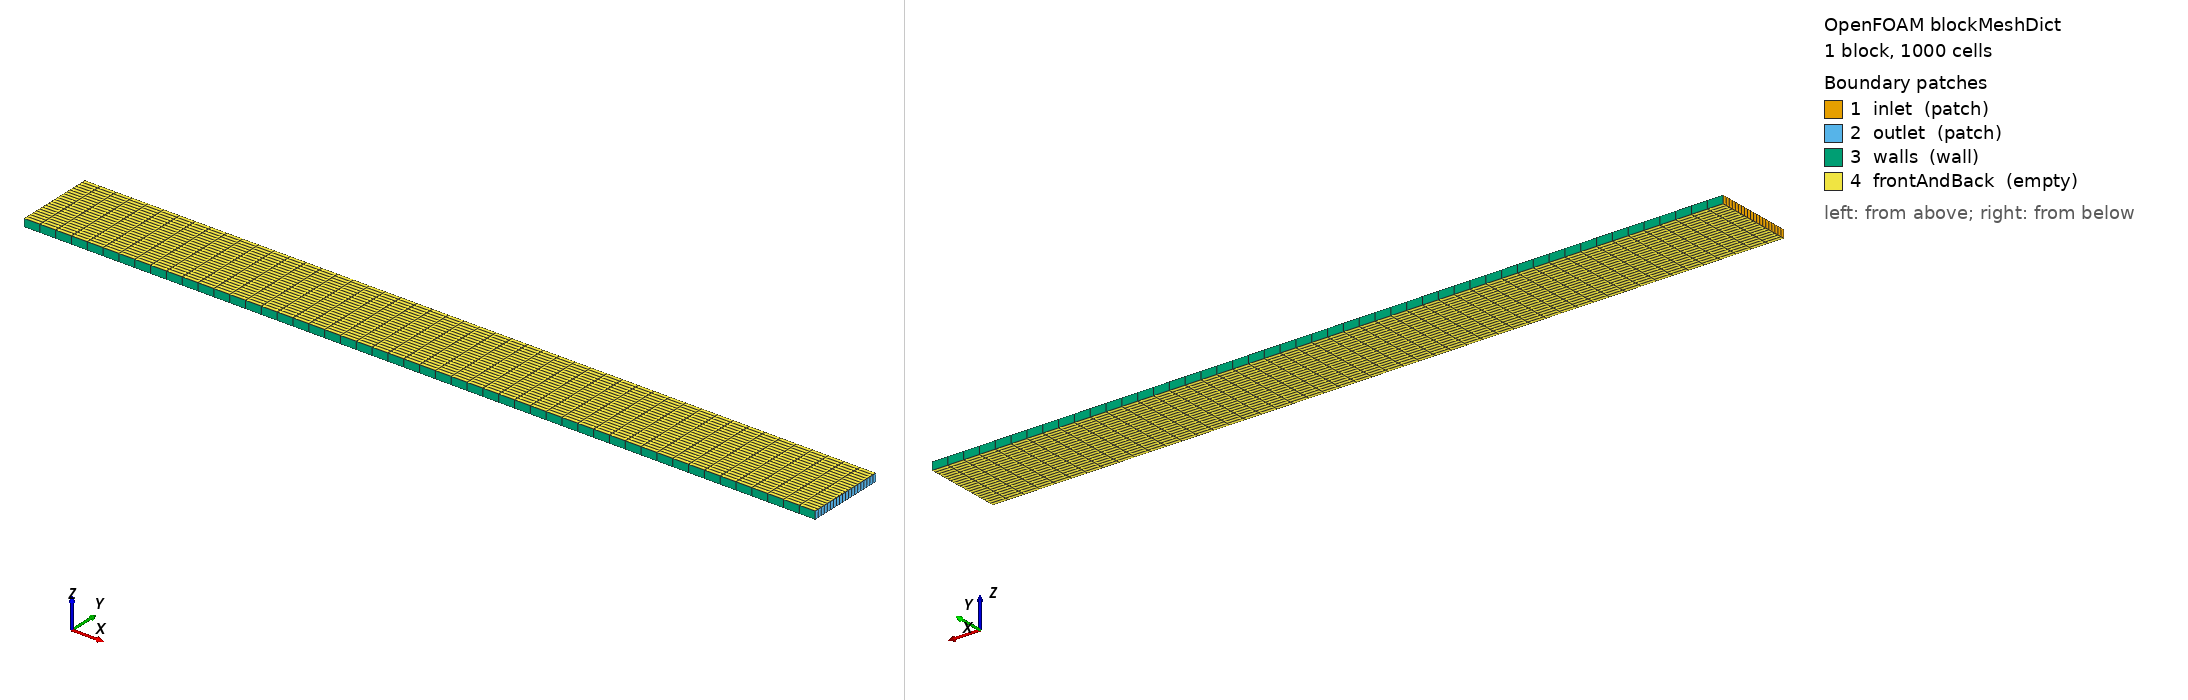

OpenFOAM case: the mesh blockMesh builds from blockMeshDict, 1 block(s), 1000 cells. Boundary patches (legend numbers): 1 inlet (patch), 2 outlet (patch), 3 walls (wall), 4 frontAndBack (empty). Left view from above one corner, right view from below the opposite corner. Boundary conditions: 1 field file(s) under 0/; 4 of 4 drawn patches have an entry in a shipped field file.

=== system/blockMeshDict ===
/*--------------------------------*- C++ -*----------------------------------*\
| =========                 |                                                 |
| \\      /  F ield         | OpenFOAM: The Open Source CFD Toolbox           |
|  \\    /   O peration     | Version:  v2006                                 |
|   \\  /    A nd           | Website:  www.openfoam.com                      |
|    \\/     M anipulation  |                                                 |
\*---------------------------------------------------------------------------*/
FoamFile
{
    version     2.0;
    format      ascii;
    class       dictionary;
    object      blockMeshDict;
}
// * * * * * * * * * * * * * * * * * * * * * * * * * * * * * * * * * * * * * //

scale   1;

vertices
(
    (0   0    0)
    (1   0    0)
    (1   0.1  0)
    (0   0.1  0)
    (0   0    0.01)
    (1   0    0.01)
    (1   0.1  0.01)
    (0   0.1  0.01)
);

blocks
(
    hex (0 1 2 3 4 5 6 7) (50 20 1) simpleGrading (1 1 1)
);

edges
(
);

boundary
(
    inlet
    {
        type patch;
        faces ( (0 4 7 3) );
    }

    outlet
    {
        type patch;
        faces ( (1 2 6 5) );
    }

    walls
    {
        type wall;
        faces
        (
            (0 1 5 4)
            (3 7 6 2)
        );
    }

    frontAndBack
    {
        type empty;
        faces
        (
            (0 3 2 1)
            (4 5 6 7)
        );
    }
);

mergePatchPairs
(
);

// ************************************************************************* //


=== system/controlDict ===
// SPDX-License-Identifier: Unlicense
// SPDX-FileCopyrightText: 2026 NeoFOAM authors
// Generated file — edit neofoam_generate_controlDict in CMakeLists.txt.
/*--------------------------------*- C++ -*----------------------------------*\
| =========                 |                                                 |
| \\      /  F ield         | OpenFOAM: The Open Source CFD Toolbox           |
|  \\    /   O peration     |                                                 |
|   \\  /    A nd           |                                                 |
|    \\/     M anipulation  |                                                 |
\*---------------------------------------------------------------------------*/
FoamFile
{
    version     2.0;
    format      ascii;
    class       dictionary;
    object      controlDict;
}
// * * * * * * * * * * * * * * * * * * * * * * * * * * * * * * * * * * * * * //

application     neorhoPimpleFoam;
executor        Serial;
allocator       default;
startFrom       startTime;

startTime       0;

stopAt          endTime;

endTime         0.004;

deltaT          0.0002;

writeControl    timeStep;

writeInterval   20;

purgeWrite      0;

writeFormat     ascii;

writePrecision  15;

writeCompression off;

timeFormat      general;

timePrecision   6;

runTimeModifiable true;


// ************************************************************************* //


=== 0/U ===
/*--------------------------------*- C++ -*----------------------------------*\
| =========                 |                                                 |
| \\      /  F ield         | OpenFOAM: The Open Source CFD Toolbox           |
|  \\    /   O peration     | Version:  v2006                                 |
|   \\  /    A nd           | Website:  www.openfoam.com                      |
|    \\/     M anipulation  |                                                 |
\*---------------------------------------------------------------------------*/
FoamFile
{
    version     2.0;
    format      ascii;
    class       volVectorField;
    object      U;
}
// * * * * * * * * * * * * * * * * * * * * * * * * * * * * * * * * * * * * * //

dimensions      [0 1 -1 0 0 0 0];

internalField   uniform (1 0 0);

boundaryField
{
    inlet
    {
        type            fixedValue;
        value           uniform (1 0 0);
    }

    outlet
    {
        type            zeroGradient;
    }

    walls
    {
        type            noSlip;
    }

    frontAndBack
    {
        type            empty;
    }
}

// ************************************************************************* //
